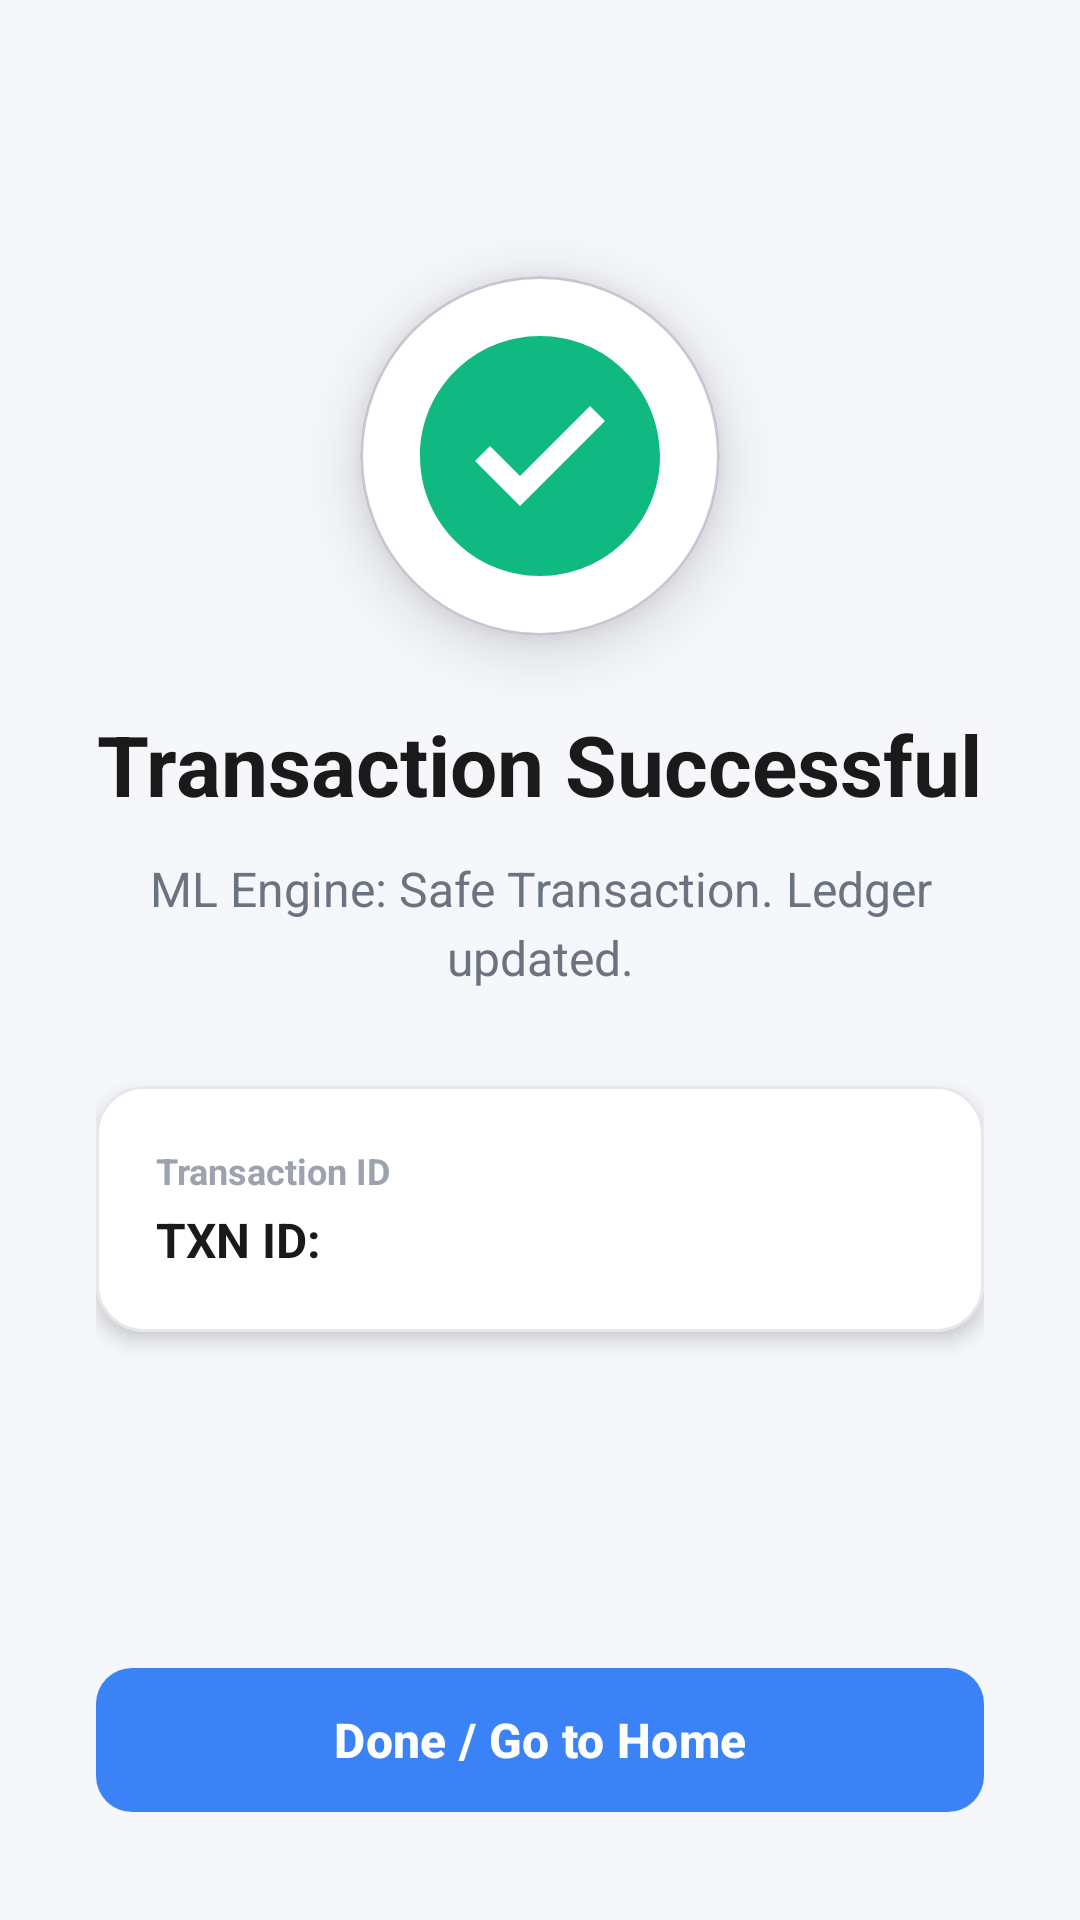

Produce the Android XML layout that renders to this screen, including the resource entries it uses.
<!-- AndroidManifest.xml: application theme Theme.UPIApp -->
<!-- res/layout/activity_result.xml -->
<?xml version="1.0" encoding="utf-8"?>
<ScrollView xmlns:android="http://schemas.android.com/apk/res/android"
    xmlns:app="http://schemas.android.com/apk/res-auto"
    android:layout_width="match_parent"
    android:layout_height="match_parent"
    android:fillViewport="true"
    android:background="#F5F7FA">

    <RelativeLayout
        android:id="@+id/result_layout"
        android:layout_width="match_parent"
        android:layout_height="wrap_content"
        android:padding="32dp">

        
        <com.google.android.material.card.MaterialCardView
            android:id="@+id/cardStatusIcon"
            android:layout_width="120dp"
            android:layout_height="120dp"
            android:layout_centerHorizontal="true"
            android:layout_marginTop="60dp"
            app:cardCornerRadius="60dp"
            app:cardElevation="12dp"
            app:cardBackgroundColor="@android:color/white">

            <ImageView
                android:id="@+id/icon_status"
                android:layout_width="80dp"
                android:layout_height="80dp"
                android:layout_gravity="center"
                android:contentDescription="Status Icon"
                android:src="@drawable/ic_check_circle"
                app:tint="#10B981" />
        </com.google.android.material.card.MaterialCardView>

        
        <TextView
            android:id="@+id/text_status_title"
            android:layout_width="wrap_content"
            android:layout_height="wrap_content"
            android:layout_below="@id/cardStatusIcon"
            android:layout_centerHorizontal="true"
            android:layout_marginTop="24dp"
            android:textSize="28sp"
            android:textStyle="bold"
            android:text="Transaction Successful"
            android:textColor="#1A1A1A" />

        
        <TextView
            android:id="@+id/text_reason"
            android:layout_width="match_parent"
            android:layout_height="wrap_content"
            android:layout_below="@id/text_status_title"
            android:layout_marginTop="12dp"
            android:layout_marginStart="16dp"
            android:layout_marginEnd="16dp"
            android:gravity="center"
            android:textSize="16sp"
            android:lineSpacingExtra="4dp"
            android:text="ML Engine: Safe Transaction. Ledger updated."
            android:textColor="#6B7280" />

        
        <com.google.android.material.card.MaterialCardView
            android:id="@+id/cardTransactionDetails"
            android:layout_width="match_parent"
            android:layout_height="wrap_content"
            android:layout_below="@id/text_reason"
            android:layout_marginTop="32dp"
            app:cardCornerRadius="16dp"
            app:cardElevation="4dp"
            app:strokeWidth="1dp"
            app:strokeColor="#E5E7EB"
            app:cardBackgroundColor="@android:color/white">

            <LinearLayout
                android:layout_width="match_parent"
                android:layout_height="wrap_content"
                android:orientation="vertical"
                android:padding="20dp">

                
                <TextView
                    android:layout_width="wrap_content"
                    android:layout_height="wrap_content"
                    android:text="Transaction ID"
                    android:textSize="12sp"
                    android:textColor="#9CA3AF"
                    android:textStyle="bold" />

                
                <TextView
                    android:id="@+id/text_transaction_id"
                    android:layout_width="wrap_content"
                    android:layout_height="wrap_content"
                    android:text="TXN ID: "
                    android:textSize="16sp"
                    android:textColor="#1A1A1A"
                    android:textStyle="bold"
                    android:layout_marginTop="4dp" />
            </LinearLayout>
        </com.google.android.material.card.MaterialCardView>

        
        <com.google.android.material.button.MaterialButton
            android:id="@+id/btn_done"
            android:layout_width="match_parent"
            android:layout_height="56dp"
            android:layout_alignParentBottom="true"
            android:text="Done / Go to Home"
            android:textSize="16sp"
            android:textStyle="bold"
            android:textColor="@android:color/white"
            app:cornerRadius="12dp"
            app:backgroundTint="#3B82F6"
            app:elevation="4dp" />

    </RelativeLayout>
</ScrollView>
<!-- resources referenced by this layout -->
<resources>
  <!-- drawable ic_check_circle (drawable) -->
  <?xml version="1.0" encoding="utf-8"?>
  <vector xmlns:android="http://schemas.android.com/apk/res/android"
      android:width="24dp"
      android:height="24dp"
      android:viewportWidth="24"
      android:viewportHeight="24"
      android:tint="?attr/colorControlNormal">
  
      <path
          android:fillColor="@android:color/white"
          android:pathData="M12 0C5.37 0 0 5.37 0 12s5.37 12 12 12 12-5.37 12-12S18.63 0 12 0zm-2 17l-4.5-4.5L7 11.0l3 3 7-7 1.5 1.5L10 17z"/>
  
  </vector>
  <style name="Theme.UPIApp" parent="Base.Theme.UPIApp" />
  <style name="Base.Theme.UPIApp" parent="Theme.Material3.DayNight.NoActionBar">
          
          
      </style>
</resources>
